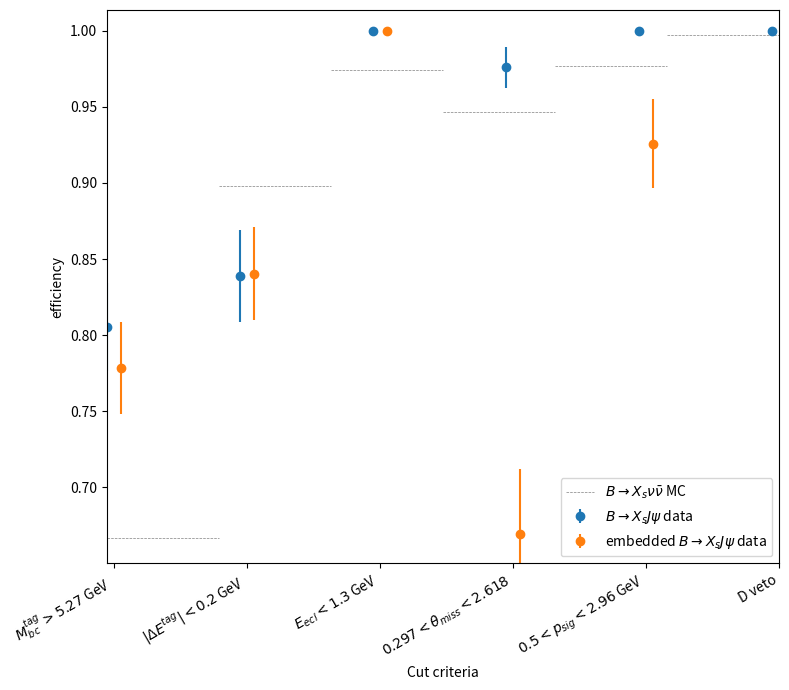

Python code for this plot:
import numpy as np
import matplotlib.pyplot as plt
from matplotlib.transforms import ScaledTranslation
import math

Scale_CHG_validation_MC15rd = (0.361673/1.458959)
Scale_MIX_validation_MC15rd = (0.361673/1.458959)
Scale_UUBAR_validation_MC15rd = (0.361673/1.458959)
Scale_DDBAR_validation_MC15rd = (0.361673/1.458959)
Scale_SSBAR_validation_MC15rd = (0.361673/1.458959)
Scale_CHARM_validation_MC15rd = (0.361673/1.458959)

def calculate_efficiency(data_total, data_pass, efficiency, efficiency_err):
    for N_total, N_pass in zip(data_total, data_pass):
        if (N_total != 0):
            efficiency.append(N_pass / N_total)
            efficiency_err.append((math.sqrt(N_pass * (1 - (N_pass / N_total)))) / N_total)
        else:
            efficiency.append(0.0)
            efficiency_err.append(0.0)

def calculate_efficiency_without_err(data_total, data_pass, efficiency):
    for N_total, N_pass in zip(data_total, data_pass):
        if (N_total != 0):
            efficiency.append(N_pass / N_total)
        else:
            efficiency.append(0.0)

# Define a function to plot and save a dataset
def plot_and_save_data(x, SIGNAL_nominal, Jpsi_data, Jpsi_data_err, embedded_data, embedded_data_err, filename, title):
    fig, ax = plt.subplots(figsize=(8, 7))

    trans1 = ax.transData + ScaledTranslation(-5/72, 0, fig.dpi_scale_trans)
    trans2 = ax.transData + ScaledTranslation(+5/72, 0, fig.dpi_scale_trans)
    er1 = ax.errorbar(x, Jpsi_data, yerr=Jpsi_data_err, marker="o", linestyle="none", transform=trans1, label=r"$B \rightarrow X_{s} J\psi$ data")
    er2 = ax.errorbar(x, embedded_data, yerr=embedded_data_err, marker="o", linestyle="none", transform=trans2, label=r"embedded $B \rightarrow X_{s} J\psi$ data")

    # Add horizontal lines for SIGNAL_nominal at each bin
    for i, val in enumerate(SIGNAL_nominal):
        binmin = (2.0 * i) / (2.0 * len(SIGNAL_nominal))
        binmax = binmin + (2.0 / (2.0 * len(SIGNAL_nominal)))
        ax.axhline(y=val, color='gray', linestyle='--', linewidth=0.5, xmin=binmin, xmax=binmax)

    # Create a separate line for SIGNAL_nominal values without marker
    signal_nominal_line = ax.plot([], [], color='gray', linestyle='--', linewidth=0.5, label=r'$B \rightarrow X_{s} \nu \bar{\nu}$ MC')
    
    # Rotate the x-axis labels by 45 degrees
    ax.set_xticks(x)
    ax.set_xticklabels(x, rotation=30, ha='right')

    # Add a title and labels for the axes
    ax.set_xlabel('Cut criteria')
    ax.set_ylabel('efficiency')

    ax.legend(loc='best')

    ax.text(0.02, 0.95, title, transform=ax.transAxes, color='black', fontsize=16)

    plt.tight_layout()

    # Save the figure as a PNG image
    plt.savefig(filename, dpi=300)
    #plt.show()
    plt.close()  # Close the figure to release resources

x = [r'$M_{bc}^{tag} > 5.27$ GeV', r'$|\Delta E^{tag}| < 0.2$ GeV', r'$E_{ecl} < 1.3$ GeV', r'$0.297 < \theta_{miss} < 2.618$', r'$0.5 < p_{sig} < 2.96$ GeV', r'D veto']

Jpsi_data_initial = [175, 185, 75, 17, 2, 0]
Jpsi_data_Mbc = [152, 149, 47, 9, 2, 0]
Jpsi_data_deltaE = [133, 125, 39, 9, 0, 0]
Jpsi_data_Eecl = [133, 125, 39, 9, 0, 0]
Jpsi_data_missingtheta = [126, 122, 35, 9, 0, 0]
Jpsi_data_psig = [126, 122, 35, 9, 0, 0]
Jpsi_data_Dveto = [126, 122, 34, 8, 0, 0]

Jpsi_data_Mbc_eff = []
Jpsi_data_deltaE_eff = []
Jpsi_data_Eecl_eff = []
Jpsi_data_missingtheta_eff = []
Jpsi_data_psig_eff = []
Jpsi_data_Dveto_eff = []

Jpsi_data_Mbc_eff_err = []
Jpsi_data_deltaE_eff_err = []
Jpsi_data_Eecl_eff_err = []
Jpsi_data_missingtheta_eff_err = []
Jpsi_data_psig_eff_err = []
Jpsi_data_Dveto_eff_err = []

Jpsi_data_Kpi_eff = []
Jpsi_data_Kpi_eff_err = []

calculate_efficiency(Jpsi_data_initial, Jpsi_data_Mbc, Jpsi_data_Mbc_eff, Jpsi_data_Mbc_eff_err)
calculate_efficiency(Jpsi_data_Mbc, Jpsi_data_deltaE, Jpsi_data_deltaE_eff, Jpsi_data_deltaE_eff_err)
calculate_efficiency(Jpsi_data_deltaE, Jpsi_data_Eecl, Jpsi_data_Eecl_eff, Jpsi_data_Eecl_eff_err)
calculate_efficiency(Jpsi_data_Eecl, Jpsi_data_missingtheta, Jpsi_data_missingtheta_eff, Jpsi_data_missingtheta_eff_err)
calculate_efficiency(Jpsi_data_missingtheta, Jpsi_data_psig, Jpsi_data_psig_eff, Jpsi_data_psig_eff_err)
calculate_efficiency(Jpsi_data_psig, Jpsi_data_Dveto, Jpsi_data_Dveto_eff, Jpsi_data_Dveto_eff_err)

Jpsi_data_Kpi_eff.append(Jpsi_data_Mbc_eff[1])
Jpsi_data_Kpi_eff.append(Jpsi_data_deltaE_eff[1])
Jpsi_data_Kpi_eff.append(Jpsi_data_Eecl_eff[1])
Jpsi_data_Kpi_eff.append(Jpsi_data_missingtheta_eff[1])
Jpsi_data_Kpi_eff.append(Jpsi_data_psig_eff[1])
Jpsi_data_Kpi_eff.append(Jpsi_data_Dveto_eff[1])

Jpsi_data_Kpi_eff_err.append(Jpsi_data_Mbc_eff_err[1])
Jpsi_data_Kpi_eff_err.append(Jpsi_data_deltaE_eff_err[1])
Jpsi_data_Kpi_eff_err.append(Jpsi_data_Eecl_eff_err[1])
Jpsi_data_Kpi_eff_err.append(Jpsi_data_missingtheta_eff_err[1])
Jpsi_data_Kpi_eff_err.append(Jpsi_data_psig_eff_err[1])
Jpsi_data_Kpi_eff_err.append(Jpsi_data_Dveto_eff_err[1])

embedded_data_initial = [170, 185, 54, 13, 0, 1]
embedded_data_Mbc = [150, 144, 33, 5, 0, 1]
embedded_data_deltaE = [133, 121, 28, 3, 0, 1]
embedded_data_Eecl = [133, 121, 28, 3, 0, 1]
embedded_data_missingtheta = [101, 81, 16, 1, 0, 1]
embedded_data_psig = [98, 75, 15, 1, 0, 1]
embedded_data_Dveto = [98, 73, 15, 1, 0, 1]

embedded_data_Mbc_eff = []
embedded_data_deltaE_eff = []
embedded_data_Eecl_eff = []
embedded_data_missingtheta_eff = []
embedded_data_psig_eff = []
embedded_data_Dveto_eff = []

embedded_data_Mbc_eff_err = []
embedded_data_deltaE_eff_err = []
embedded_data_Eecl_eff_err = []
embedded_data_missingtheta_eff_err = []
embedded_data_psig_eff_err = []
embedded_data_Dveto_eff_err = []

embedded_data_Kpi_eff = []
embedded_data_Kpi_eff_err = []

calculate_efficiency(embedded_data_initial, embedded_data_Mbc, embedded_data_Mbc_eff, embedded_data_Mbc_eff_err)
calculate_efficiency(embedded_data_Mbc, embedded_data_deltaE, embedded_data_deltaE_eff, embedded_data_deltaE_eff_err)
calculate_efficiency(embedded_data_deltaE, embedded_data_Eecl, embedded_data_Eecl_eff, embedded_data_Eecl_eff_err)
calculate_efficiency(embedded_data_Eecl, embedded_data_missingtheta, embedded_data_missingtheta_eff, embedded_data_missingtheta_eff_err)
calculate_efficiency(embedded_data_missingtheta, embedded_data_psig, embedded_data_psig_eff, embedded_data_psig_eff_err)
calculate_efficiency(embedded_data_psig, embedded_data_Dveto, embedded_data_Dveto_eff, embedded_data_Dveto_eff_err)

embedded_data_Kpi_eff.append(embedded_data_Mbc_eff[1])
embedded_data_Kpi_eff.append(embedded_data_deltaE_eff[1])
embedded_data_Kpi_eff.append(embedded_data_Eecl_eff[1])
embedded_data_Kpi_eff.append(embedded_data_missingtheta_eff[1])
embedded_data_Kpi_eff.append(embedded_data_psig_eff[1])
embedded_data_Kpi_eff.append(embedded_data_Dveto_eff[1])

embedded_data_Kpi_eff_err.append(embedded_data_Mbc_eff_err[1])
embedded_data_Kpi_eff_err.append(embedded_data_deltaE_eff_err[1])
embedded_data_Kpi_eff_err.append(embedded_data_Eecl_eff_err[1])
embedded_data_Kpi_eff_err.append(embedded_data_missingtheta_eff_err[1])
embedded_data_Kpi_eff_err.append(embedded_data_psig_eff_err[1])
embedded_data_Kpi_eff_err.append(embedded_data_Dveto_eff_err[1])

Signal_MC_initial = [69.56361, 60.85152, 26.31493, 4.525909, 0.364424, 0.347064]
Signal_MC_Mbc = [52.05795, 40.56013, 14.9245, 2.290768, 0.190013, 0.247485]
Signal_MC_deltaE = [47.28268, 36.43381, 13.26239, 2.002802, 0.171587, 0.224066]
Signal_MC_Eecl = [45.43815, 35.50649, 12.98649, 1.96625, 0.170176, 0.223127]
Signal_MC_missingtheta = [41.89615, 33.62171, 12.61645, 1.933378, 0.169394, 0.218523]
Signal_MC_psig = [39.95194, 32.85438, 12.4467, 1.895295, 0.168522, 0.216476]
Signal_MC_Dveto = [39.95194, 32.76187, 12.13724, 1.756578, 0.15261, 0.199373]

Signal_MC_Mbc_eff = []
Signal_MC_deltaE_eff = []
Signal_MC_Eecl_eff = []
Signal_MC_missingtheta_eff = []
Signal_MC_psig_eff = []
Signal_MC_Dveto_eff = []

Signal_MC_Kpi_eff = []

calculate_efficiency_without_err(Signal_MC_initial, Signal_MC_Mbc, Signal_MC_Mbc_eff)
calculate_efficiency_without_err(Signal_MC_Mbc, Signal_MC_deltaE, Signal_MC_deltaE_eff)
calculate_efficiency_without_err(Signal_MC_deltaE, Signal_MC_Eecl, Signal_MC_Eecl_eff)
calculate_efficiency_without_err(Signal_MC_Eecl, Signal_MC_missingtheta, Signal_MC_missingtheta_eff)
calculate_efficiency_without_err(Signal_MC_missingtheta, Signal_MC_psig, Signal_MC_psig_eff)
calculate_efficiency_without_err(Signal_MC_psig, Signal_MC_Dveto, Signal_MC_Dveto_eff)

Signal_MC_Kpi_eff.append(Signal_MC_Mbc_eff[1])
Signal_MC_Kpi_eff.append(Signal_MC_deltaE_eff[1])
Signal_MC_Kpi_eff.append(Signal_MC_Eecl_eff[1])
Signal_MC_Kpi_eff.append(Signal_MC_missingtheta_eff[1])
Signal_MC_Kpi_eff.append(Signal_MC_psig_eff[1])
Signal_MC_Kpi_eff.append(Signal_MC_Dveto_eff[1])

plot_and_save_data(x, Signal_MC_Kpi_eff, Jpsi_data_Kpi_eff, Jpsi_data_Kpi_eff_err, embedded_data_Kpi_eff, embedded_data_Kpi_eff_err, "eff_flow_compare.png", "")


#plot_and_save_data(x, y1_1, yerr1_1, "FBDT_eff.png", r'$B \rightarrow X_{s} J/\psi$', r'')
